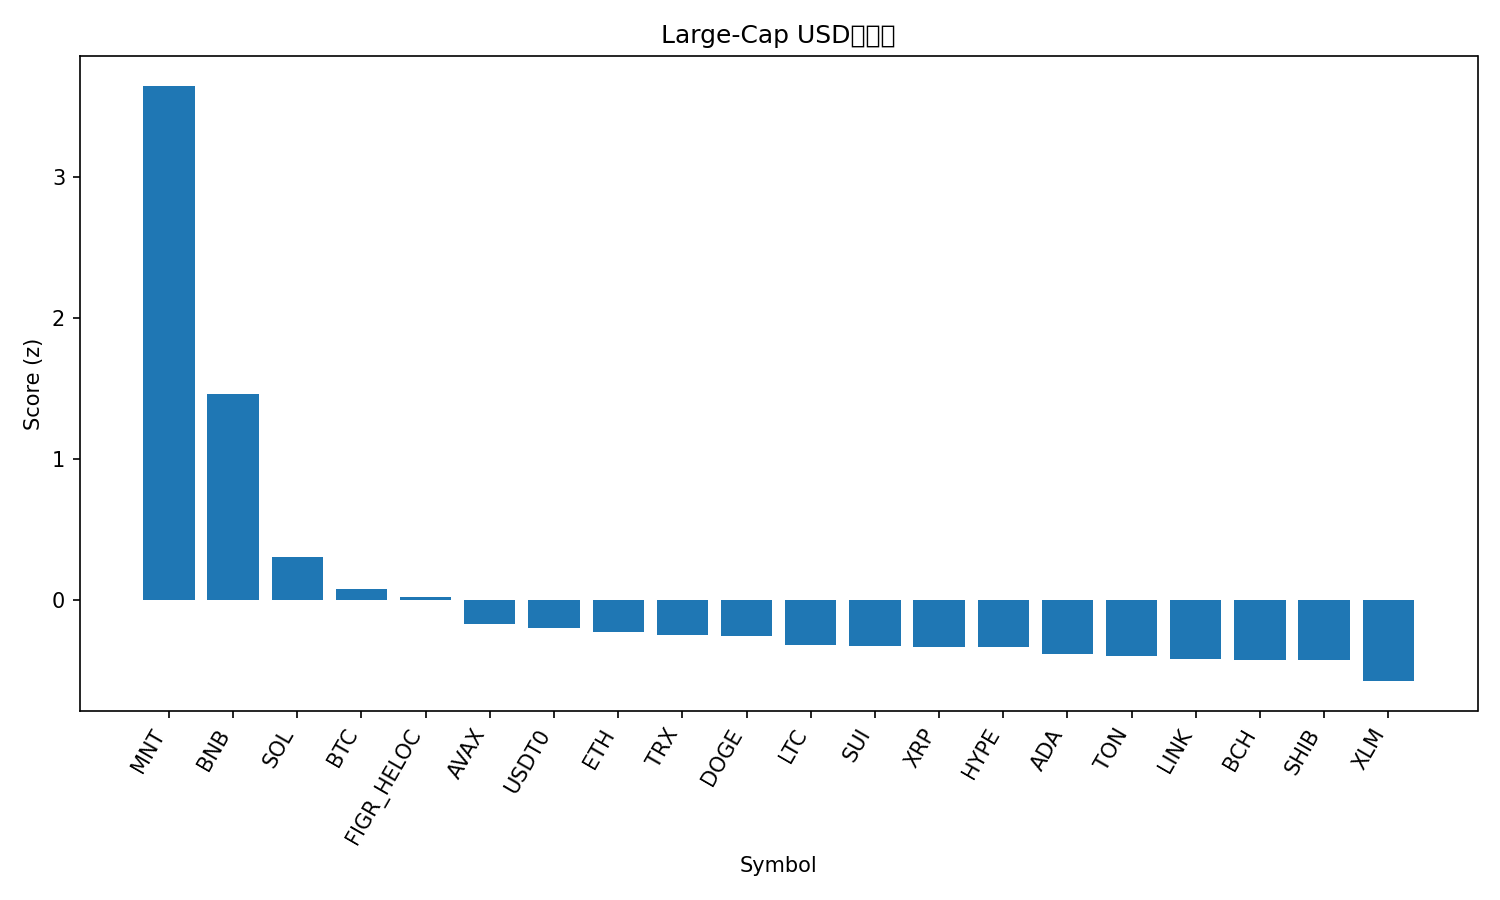

The file beside this chart, header and first rows:
rank, name, symbol, price, pct_1h, pct_24h, pct_7d, pct_1h_vs_btc, pct_24h_vs_btc, pct_7d_vs_btc, market_cap_rank, market_cap, volume_usd, score
1, Mantle, MNT, 2.82, 1.46, 19.56, 47.69, 1.303, 19.16, 44.75, 25, 9187253331, 809613950, 3.65
2, BNB, BNB, 1313, 1.386, 0.8833, 27.43, 1.228, 0.4854, 24.48, 3, 182942157601, 6057548068, 1.466
3, Solana, SOL, 227.8, 0.1064, 3.764, 1.819, -0.0508, 3.366, -1.124, 6, 124464794982, 7297645844, 0.3031
4, Bitcoin, BTC, 122129, 0.1572, 0.3979, 2.943, 0.0, 0.0, 0.0, 1, 2433737386012, 58913117183, 0.07938
5, Figure Heloc, FIGR_HELOC, 1.017, 0.0, 2.072, 0.673, -0.1572, 1.674, -2.27, 17, 13145690921, 17118913, 0.02259
6, Avalanche, AVAX, 28.49, 0.03885, 1.146, -7.525, -0.1183, 0.7483, -10.47, 21, 12031293945, 639285635, -0.1669
7, USDT0, USDT0, 1.0, -0.006089, -0.01629, -0.05295, -0.1632, -0.4142, -2.996, 32, 7689958715, 659076088, -0.1949
8, Ethereum, ETH, 4441, -0.1098, -0.234, 1.547, -0.2669, -0.6319, -1.396, 2, 536169492609, 36121943491, -0.2249
9, TRON, TRX, 0.3391, -0.143, 0.7083, -0.8185, -0.3001, 0.3104, -3.761, 10, 32104196456, 763078574, -0.2472
10, Dogecoin, DOGE, 0.2491, -0.2323, 1.492, -1.67, -0.3895, 1.094, -4.612, 9, 37693229449, 2704036378, -0.2537
11, Litecoin, LTC, 118.4, -0.4201, 2.115, 0.3634, -0.5772, 1.717, -2.579, 27, 9049540991, 654139640, -0.3154
12, Sui, SUI, 3.47, -0.1762, 0.4879, -2.549, -0.3334, 0.08998, -5.491, 18, 12592716315, 1028130712, -0.3228
13, XRP, XRP, 2.83, 0.02493, -0.9801, -4.586, -0.1322, -1.378, -7.529, 5, 169532173902, 4354939799, -0.3298
14, Hyperliquid, HYPE, 45.62, -0.02434, -0.05655, -7.348, -0.1815, -0.4544, -10.29, 19, 12352516146, 414160937, -0.3316
15, Cardano, ADA, 0.8195, -0.2291, 0.5707, -4.016, -0.3863, 0.1728, -6.958, 11, 29953524505, 971460061, -0.3811
16, Toncoin, TON, 2.75, -0.271, 0.4453, -1.81, -0.4282, 0.04746, -4.752, 34, 6935875296, 140022833, -0.3928
17, Chainlink, LINK, 22.28, -0.4756, 1.939, -2.023, -0.6328, 1.542, -4.966, 15, 15113393227, 785146173, -0.4154
18, Bitcoin Cash, BCH, 578.2, -0.3098, 0.335, -1.111, -0.467, -0.06286, -4.054, 23, 11526895050, 164219113, -0.4234
19, Shiba Inu, SHIB, 1.217e-05, -0.2982, 0.5929, -3.481, -0.4554, 0.195, -6.424, 33, 7168870384, 154936055, -0.4274
20, Stellar, XLM, 0.3813, -0.4294, 0.5058, -5.507, -0.5866, 0.1079, -8.45, 20, 12194236146, 253796596, -0.574
21, Hedera, HBAR, 0.214, -0.2792, -0.8167, -5.472, -0.4364, -1.215, -8.415, 26, 9077145879, 256240918, -0.5804
